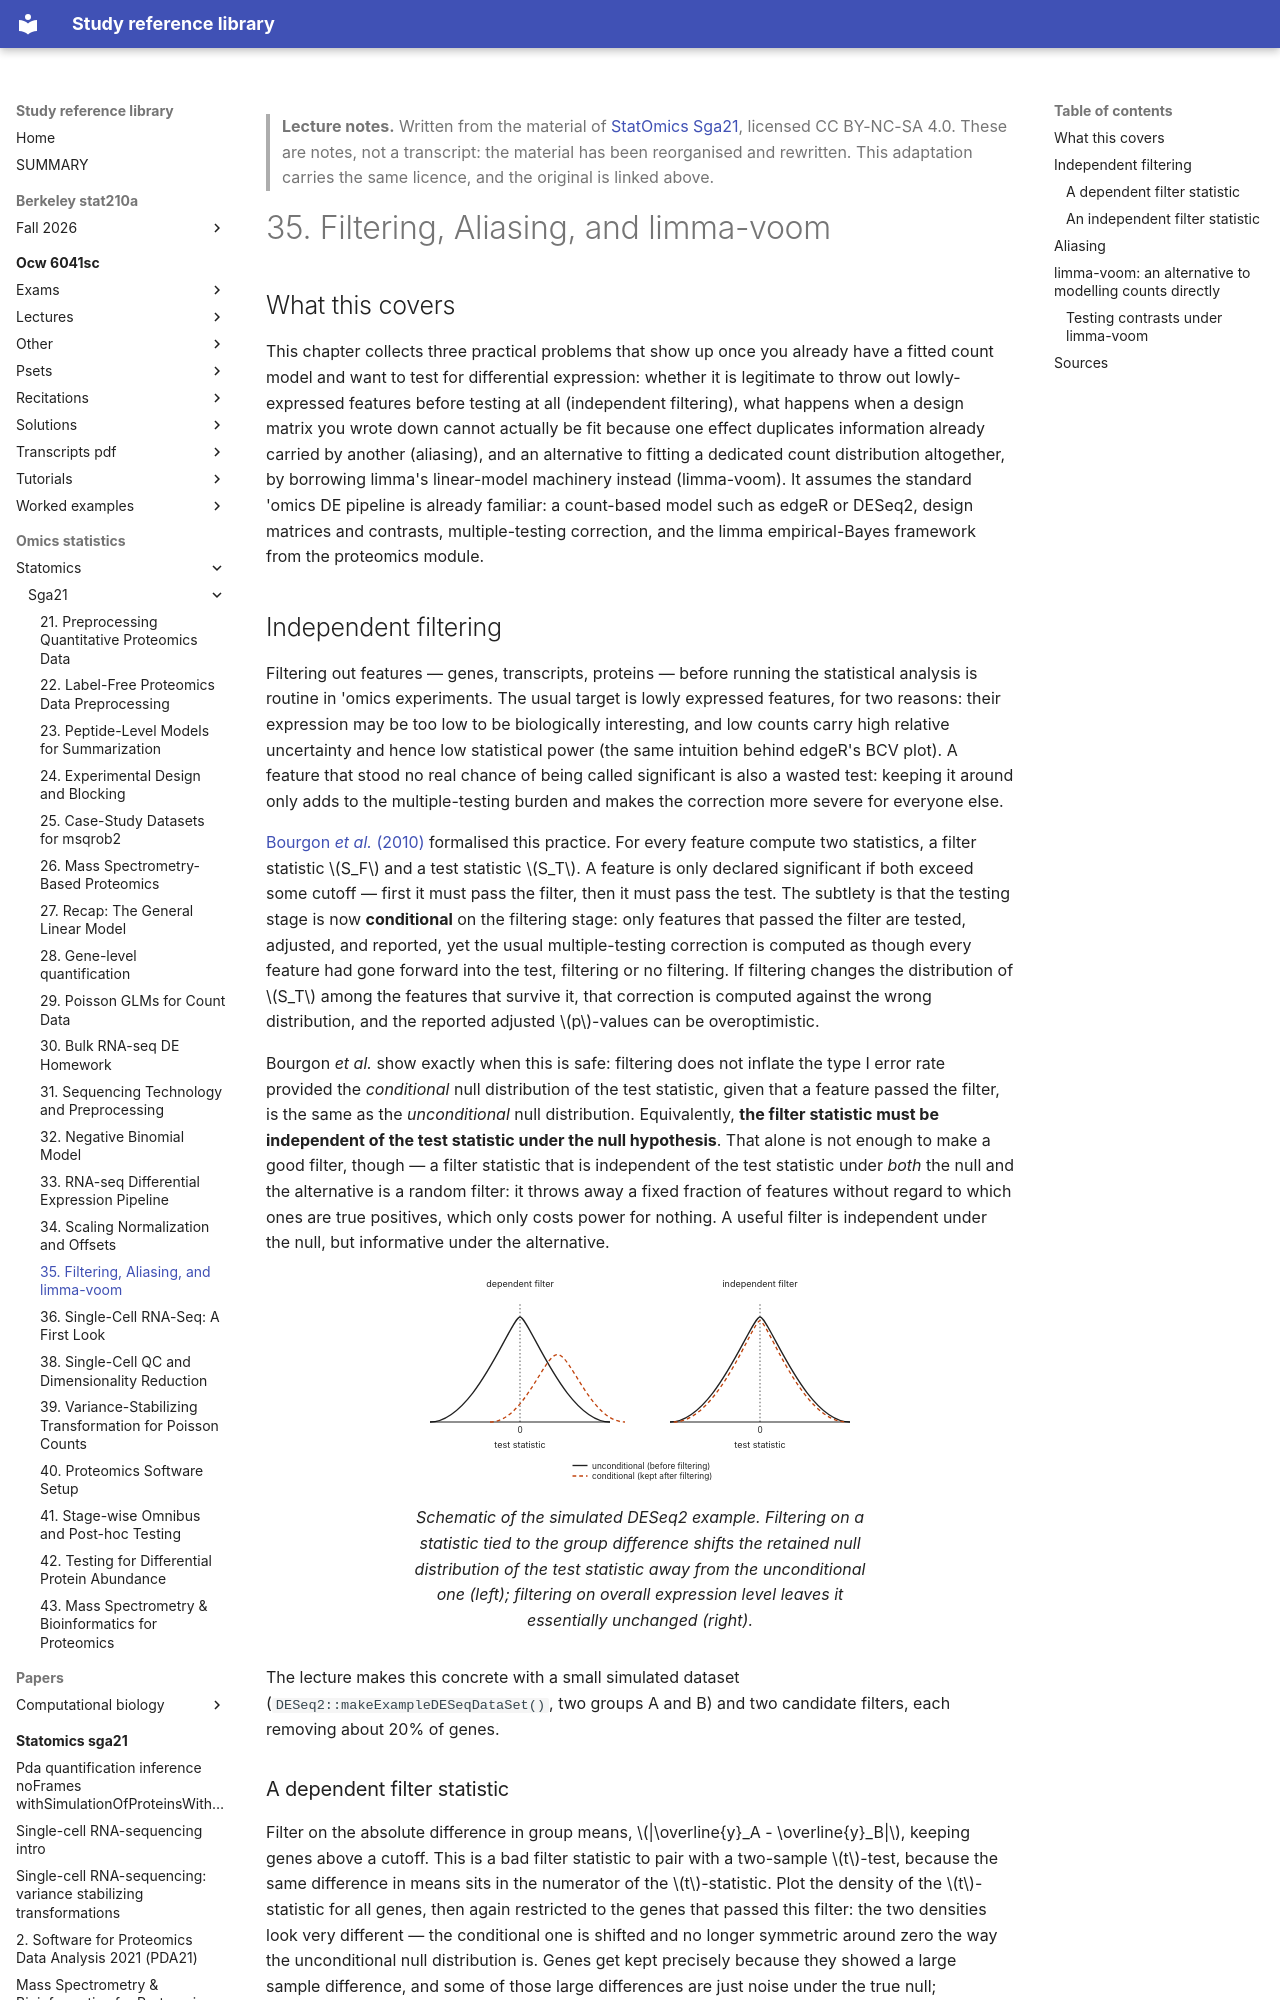

repository: Claptar/knowledge-base-library · page: omics-statistics/statomics/sga21/35-filtering-aliasing-and-limma-voom/index.html · generator: mkdocs

---
title: "35. Filtering, Aliasing, and limma-voom"
course: "StatOmics Sga21"
chapter: 35
source: "https://github.com/statOmics/SGA21"
licence: "CC BY-NC-SA 4.0"
written: "2026-09-20"
---

> **Lecture notes.** Written from the material of [StatOmics Sga21](https://github.com/statOmics/SGA21), licensed CC BY-NC-SA 4.0. These are notes, not a transcript: the material has been reorganised and rewritten. This adaptation carries the same licence, and the original is linked above.

# 35. Filtering, Aliasing, and limma-voom

## What this covers

This chapter collects three practical problems that show up once you already have a fitted count
model and want to test for differential expression: whether it is legitimate to throw out
lowly-expressed features before testing at all (independent filtering), what happens when a design
matrix you wrote down cannot actually be fit because one effect duplicates information already
carried by another (aliasing), and an alternative to fitting a dedicated count distribution
altogether, by borrowing limma's linear-model machinery instead (limma-voom). It assumes the
standard 'omics DE pipeline is already familiar: a count-based model such as edgeR or DESeq2,
design matrices and contrasts, multiple-testing correction, and the limma empirical-Bayes
framework from the proteomics module.

## Independent filtering

Filtering out features — genes, transcripts, proteins — before running the statistical analysis is
routine in 'omics experiments. The usual target is lowly expressed features, for two reasons: their
expression may be too low to be biologically interesting, and low counts carry high relative
uncertainty and hence low statistical power (the same intuition behind edgeR's BCV plot). A feature
that stood no real chance of being called significant is also a wasted test: keeping it around only
adds to the multiple-testing burden and makes the correction more severe for everyone else.

[Bourgon *et al.* (2010)](https://www.pnas.org/content/107/21/9546) formalised this practice.
For every feature compute two statistics, a filter statistic $S_F$ and a test statistic $S_T$. A
feature is only declared significant if both exceed some cutoff — first it must pass the filter,
then it must pass the test. The subtlety is that the testing stage is now **conditional** on the
filtering stage: only features that passed the filter are tested, adjusted, and reported, yet the
usual multiple-testing correction is computed as though every feature had gone forward into the
test, filtering or no filtering. If filtering changes the distribution of $S_T$ among the features
that survive it, that correction is computed against the wrong distribution, and the reported
adjusted $p$-values can be overoptimistic.

Bourgon *et al.* show exactly when this is safe: filtering does not inflate the type I error rate
provided the *conditional* null distribution of the test statistic, given that a feature passed the
filter, is the same as the *unconditional* null distribution. Equivalently, **the filter statistic
must be independent of the test statistic under the null hypothesis**. That alone is not enough to
make a good filter, though — a filter statistic that is independent of the test statistic under
*both* the null and the alternative is a random filter: it throws away a fixed fraction of features
without regard to which ones are true positives, which only costs power for nothing. A useful
filter is independent under the null, but informative under the alternative.

<figure>
<svg viewBox="0 0 640 280" role="img" aria-label="Filtering that correlates with the test statistic shifts its null distribution; filtering that is independent of it does not.">
  <text x="160" y="20" text-anchor="middle" font-size="12" fill="currentColor">dependent filter</text>
  <text x="480" y="20" text-anchor="middle" font-size="12" fill="currentColor">independent filter</text>

  <line x1="40" y1="200" x2="280" y2="200" stroke="currentColor" stroke-width="1.5"/>
  <line x1="160" y1="200" x2="160" y2="40" stroke="currentColor" stroke-width="1" stroke-dasharray="2,3"/>
  <text x="160" y="215" text-anchor="middle" font-size="11" fill="currentColor">0</text>
  <text x="160" y="235" text-anchor="middle" font-size="12" fill="currentColor">test statistic</text>
  <path d="M40,200 C100,200 148,60 160,60 C172,60 220,200 280,200" fill="none" stroke="currentColor" stroke-width="1.8"/>
  <path d="M120,200 C165,200 192,110 210,110 C228,110 255,200 300,200" fill="none" stroke="#c1440e" stroke-width="1.8" stroke-dasharray="5,4"/>

  <line x1="360" y1="200" x2="600" y2="200" stroke="currentColor" stroke-width="1.5"/>
  <line x1="480" y1="200" x2="480" y2="40" stroke="currentColor" stroke-width="1" stroke-dasharray="2,3"/>
  <text x="480" y="215" text-anchor="middle" font-size="11" fill="currentColor">0</text>
  <text x="480" y="235" text-anchor="middle" font-size="12" fill="currentColor">test statistic</text>
  <path d="M360,200 C420,200 468,60 480,60 C492,60 540,200 600,200" fill="none" stroke="currentColor" stroke-width="1.8"/>
  <path d="M365,200 C424,200 470,65 480,65 C490,65 536,200 595,200" fill="none" stroke="#c1440e" stroke-width="1.8" stroke-dasharray="5,4"/>

  <line x1="230" y1="258" x2="250" y2="258" stroke="currentColor" stroke-width="1.8"/>
  <text x="256" y="262" font-size="11" fill="currentColor">unconditional (before filtering)</text>
  <line x1="230" y1="272" x2="250" y2="272" stroke="#c1440e" stroke-width="1.8" stroke-dasharray="5,4"/>
  <text x="256" y="276" font-size="11" fill="currentColor">conditional (kept after filtering)</text>
</svg>
<figcaption>Schematic of the simulated DESeq2 example. Filtering on a statistic tied to the group
difference shifts the retained null distribution of the test statistic away from the unconditional
one (left); filtering on overall expression level leaves it essentially unchanged (right).</figcaption>
</figure>

The lecture makes this concrete with a small simulated dataset (`DESeq2::makeExampleDESeqDataSet()`,
two groups A and B) and two candidate filters, each removing about 20% of genes.
